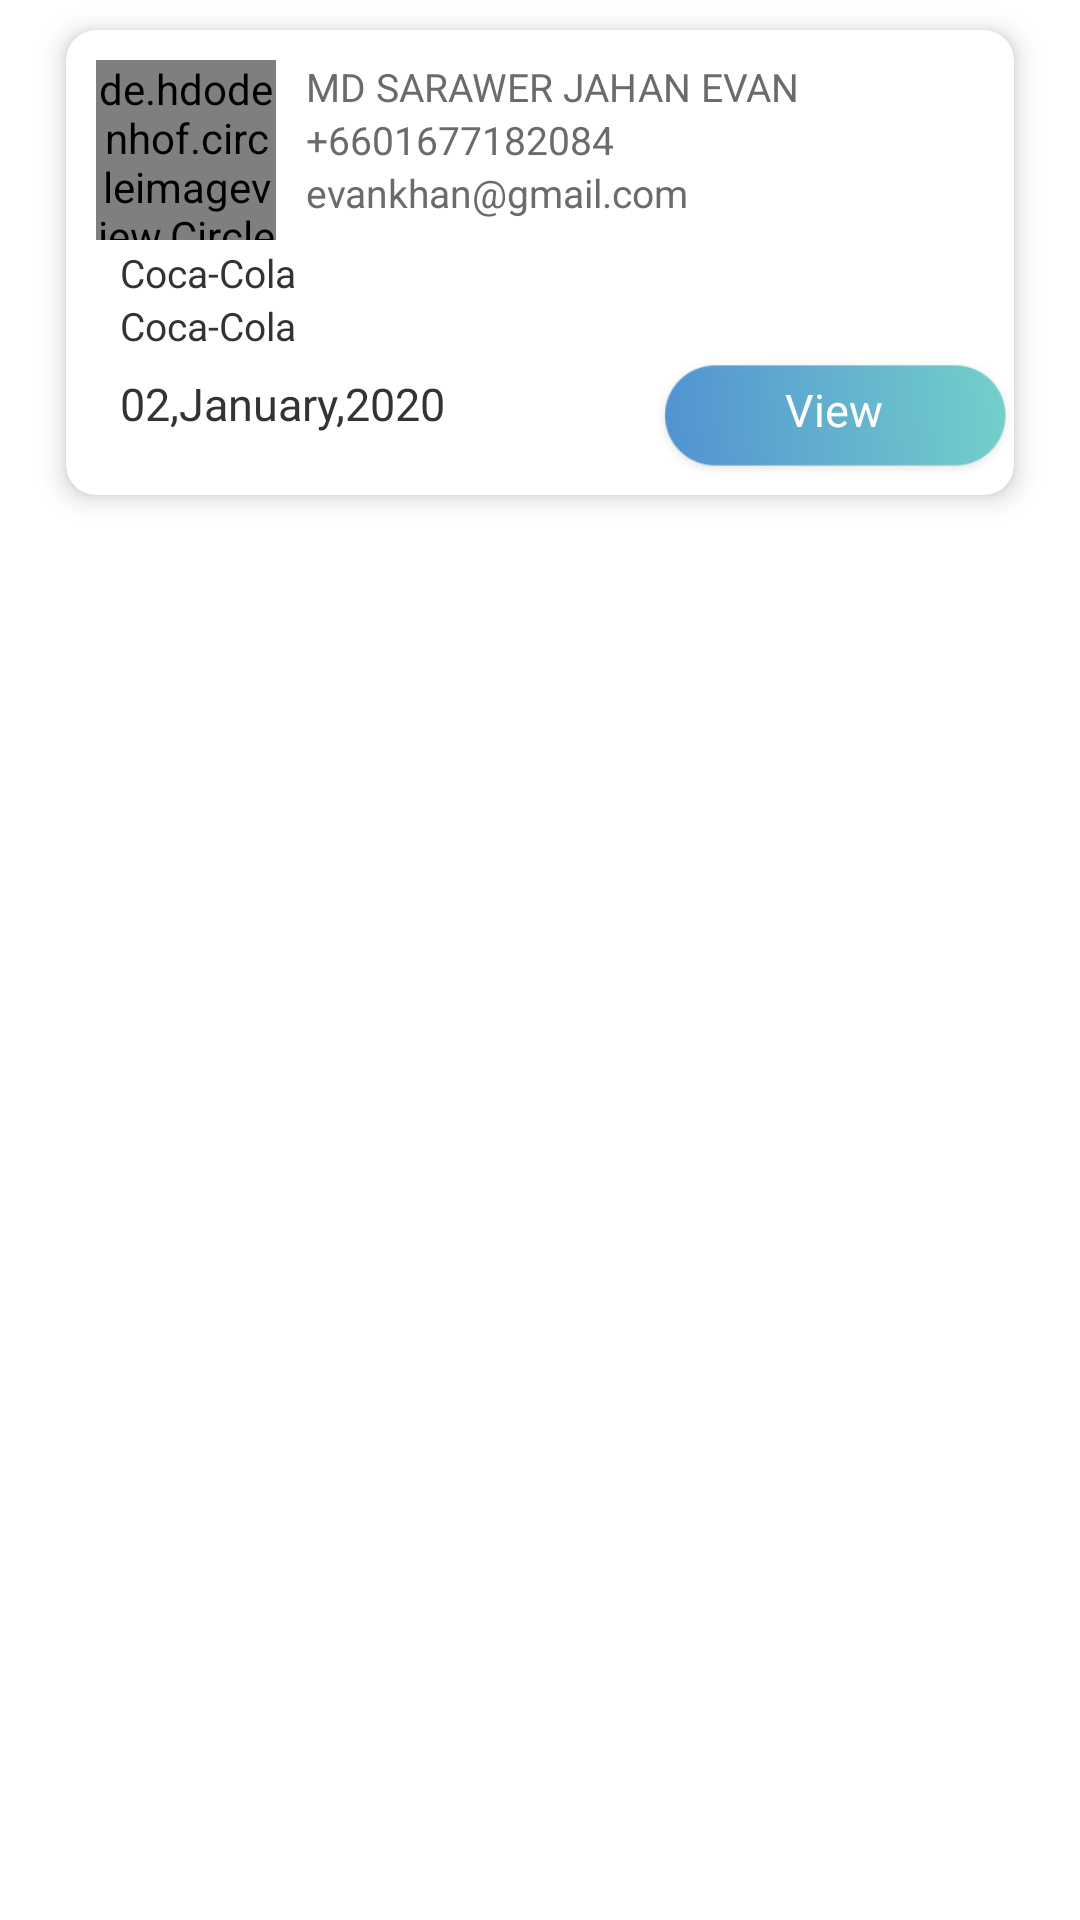

This screen was rendered from an Android layout file. Write that file and the resources it references.
<!-- AndroidManifest.xml: application theme AppTheme -->
<!-- res/layout/layout_order_list.xml -->
<?xml version="1.0" encoding="utf-8"?>
<RelativeLayout xmlns:android="http://schemas.android.com/apk/res/android"
        xmlns:app="http://schemas.android.com/apk/res-auto"
        xmlns:tools="http://schemas.android.com/tools"
        android:layout_width="wrap_content"
        android:layout_height="wrap_content"
        android:background="@color/white"
        tools:ignore="MissingDefaultResource">

    <androidx.cardview.widget.CardView
            android:id="@+id/line1"
            android:layout_width="match_parent"
            android:layout_height="155dp"
            android:layout_marginLeft="22dp"
            android:layout_marginTop="10dp"
            android:layout_marginRight="22dp"
            android:layout_marginBottom="8dp"
            android:orientation="vertical"
            android:visibility="visible"
            app:cardBackgroundColor="@color/white"
            app:cardCornerRadius="10dp"
            app:cardElevation="5dp">

        <LinearLayout
                android:layout_width="match_parent"
                android:layout_height="wrap_content"
                android:layout_marginTop="0dp"
                android:orientation="vertical">

            <RelativeLayout
                    android:layout_width="match_parent"
                    android:layout_height="wrap_content">

            <LinearLayout
                    android:layout_width="match_parent"
                    android:layout_height="wrap_content"

                    android:layout_marginTop="0px"
                    android:orientation="horizontal"
                    android:visibility="visible">

                <de.hdodenhof.circleimageview.CircleImageView
                        android:id="@+id/img_icon"
                        android:layout_width="60dp"
                        android:layout_height="60dp"
                        android:layout_marginLeft="10dp"
                        android:layout_marginTop="10dp"
                        />

                <LinearLayout
                        android:layout_width="wrap_content"
                        android:layout_height="wrap_content"
                        android:layout_marginTop="10dp"
                        android:orientation="vertical">

                    <LinearLayout
                            android:layout_width="wrap_content"
                            android:layout_height="wrap_content"
                            android:orientation="horizontal">

                        <TextView
                                android:maxLines="2"
                                android:id="@+id/text_name"
                                android:layout_width="wrap_content"
                                android:layout_height="wrap_content"
                                android:layout_marginLeft="10dp"
                                android:text="MD SARAWER JAHAN EVAN"
                                android:textColor="#6A6B6B"
                                android:textSize="13sp" />

                    </LinearLayout>


                    <TextView
                            android:id="@+id/text_phone_number"
                            android:layout_width="wrap_content"
                            android:layout_height="wrap_content"
                            android:layout_marginLeft="10dp"
                            android:text="+6601677182084"
                            android:textColor="#6A6B6B"
                            android:textSize="13sp" />

                    <TextView
                            android:id="@+id/text_email"
                            android:layout_width="wrap_content"
                            android:layout_height="wrap_content"
                            android:layout_marginLeft="10dp"
                            android:text="evankhan@gmail.com"
                            android:textColor="#6A6B6B"
                            android:textSize="13sp" />


                </LinearLayout>


            </LinearLayout>
                <ImageView
                        android:layout_marginRight="10dp"
                        android:layout_alignParentRight="true"
                        android:layout_marginTop="10dp"
                        android:layout_gravity="right"
                        android:src="@drawable/new_image"
                        android:layout_width="wrap_content"
                        android:layout_height="wrap_content"/>
            </RelativeLayout>

            <TextView

                    android:layout_marginTop="2dp"
                    android:id="@+id/tv_order_address"
                    android:layout_width="wrap_content"
                    android:layout_height="wrap_content"
                    android:layout_marginLeft="18dp"
                    android:gravity="center_vertical"
                    android:letterSpacing=".00"
                    android:maxLines="1"
                    android:text="Coca-Cola"
                    android:textColor="@color/black_again"
                    android:textSize="13sp" />
            <TextView
                    android:id="@+id/tv_order_area"
                    android:layout_width="wrap_content"
                    android:layout_height="wrap_content"
                    android:layout_marginLeft="18dp"
                    android:gravity="center_vertical"
                    android:letterSpacing=".00"
                    android:maxLines="1"
                    android:text="Coca-Cola"
                    android:textColor="@color/black_again"
                    android:textSize="13sp" />

            <RelativeLayout
                    android:layout_width="match_parent"
                    android:layout_height="wrap_content"
                    android:layout_marginTop="2dp">

                <TextView
                        android:id="@+id/tv_date"
                        android:layout_width="wrap_content"
                        android:layout_height="wrap_content"
                        android:layout_alignParentLeft="true"
                        android:layout_marginLeft="18dp"
                        android:layout_marginTop="5dp"
                        android:gravity="center_vertical"
                        android:letterSpacing=".00"
                        android:maxLines="1"
                        android:text="02,January,2020"
                        android:textColor="@color/black_again"
                        android:textSize="15sp" />

                <TextView
                        android:id="@+id/text_view"
                        android:layout_width="120dp"
                        android:layout_height="40dp"
                        android:layout_alignParentRight="true"
                        android:background="@drawable/btn_yes"
                        android:paddingTop="7dp"
                        android:text="View"
                        android:textAlignment="center"
                        android:textColor="@color/white"
                        android:textSize="15sp" />
            </RelativeLayout>
        </LinearLayout>
    </androidx.cardview.widget.CardView>
</RelativeLayout>
<!-- resources referenced by this layout -->
<resources>
  <color name="black_again">#333333</color>
  <color name="white">@android:color/white</color>
  <!-- drawable btn_yes: png bitmap (drawable-xhdpi, 25368 bytes) -->
  <style name="AppTheme" parent="Theme.MaterialComponents.Light.NoActionBar">
          
          <item name="colorPrimary">@color/colorPrimary</item>
          <item name="colorPrimaryDark">@color/colorPrimaryDark</item>
          <item name="colorAccent">@color/colorAccent</item>
      </style>
  <color name="colorPrimary">@android:color/black</color>
  <color name="colorPrimaryDark">@android:color/black</color>
  <color name="colorAccent">@android:color/black</color>
</resources>
